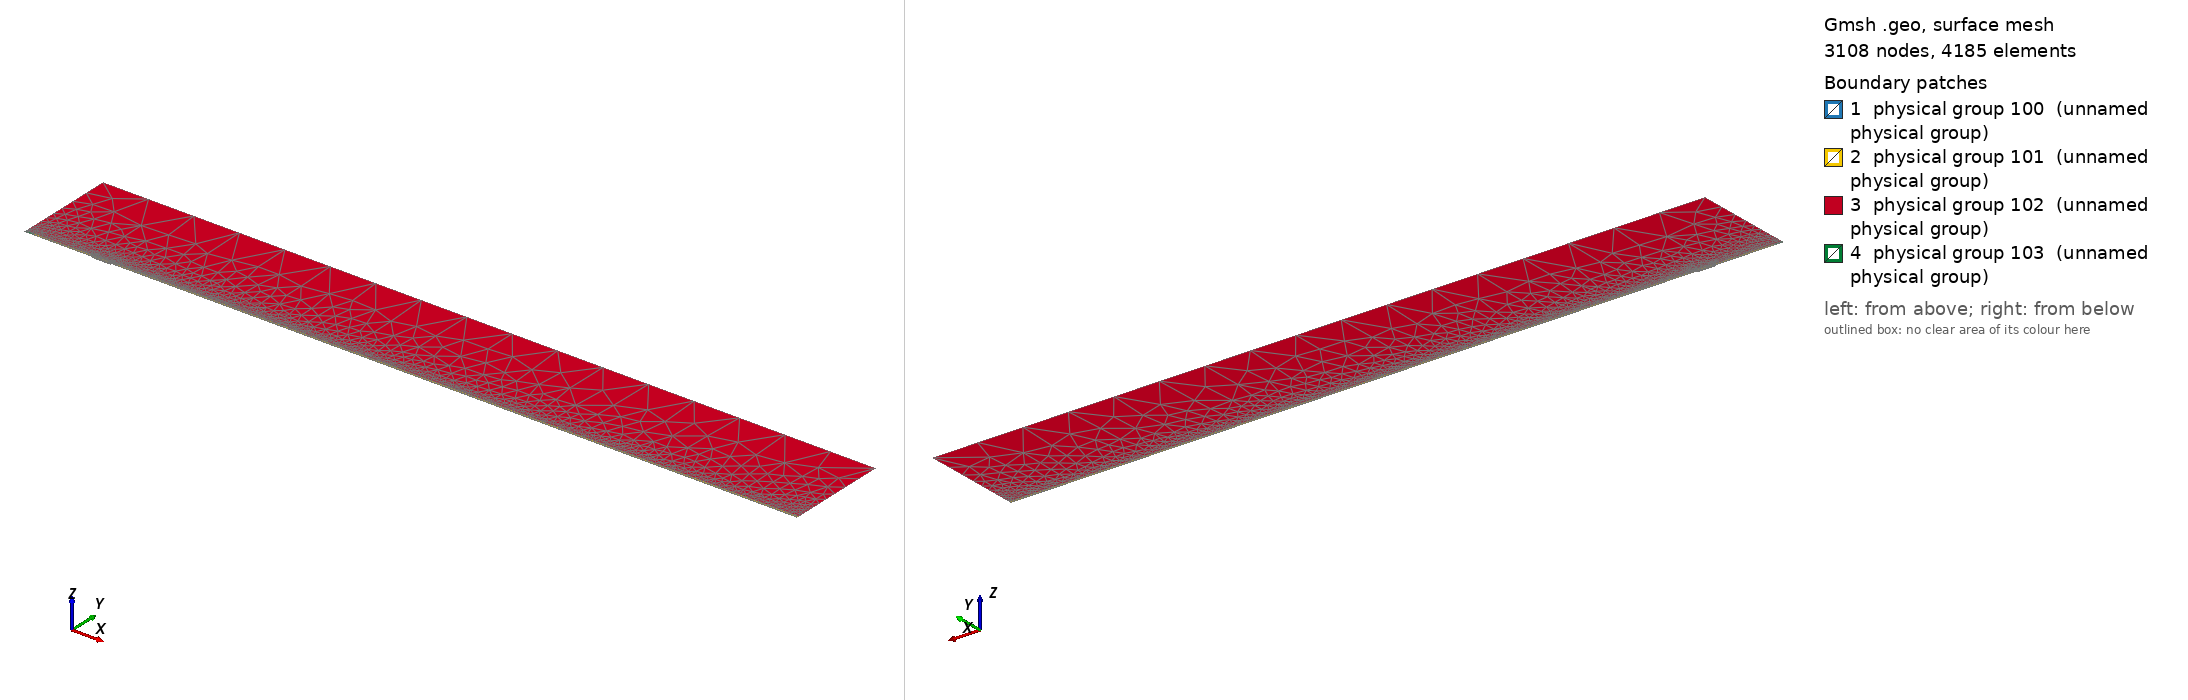

Gmsh geometry script, surface-meshed: 3108 nodes, 4185 surface elements. Boundary patches (legend numbers): 1 physical group 100 (unnamed physical group), 2 physical group 101 (unnamed physical group), 3 physical group 102 (unnamed physical group), 4 physical group 103 (unnamed physical group). Left view from above one corner, right view from below the opposite corner. Legend entries are the model's physical surfaces. The drawing asked Gmsh for element sizes between 1% and 20% of the model's largest extent; the script's own settings can give other sizes.

=== mesh_srcref.geo (drawn) ===
// Macro parameters
deltaStar = 1;
D = 2 * deltaStar; // depth of the gap 
W = 28 * deltaStar; // width of the gap
r = 16; // length of non-constant quads upstream and downstream of the gap
s = 8; // length of non-constant quads left and right inside the gap
BL = 0.25 * deltaStar; // height of the second layer of quad elements
BL_upper = 3.5 * deltaStar; // height of the third layer of quad elements
x0 = 100 * deltaStar; // x distance from inflow to gap
lengthOutflow = 1000 * deltaStar; // length after the gap
x3 = W + lengthOutflow; // last point of the domain
height = 150 * deltaStar; // height of the triangular region
triagHeightRegion_inflow = height - BL - BL_upper; // height of the triangular region

// Micro parameters
dx = 0.2; // dx of square elements near the leading and trailing edge of the gap (most resolution-demanding points in the domain)
dy = 1.25 * dx; 
size_triag_v_top = 64; // size of the elements in the upper triangular region

// All the value below are between 0 and 1. =1  means the elements are all equal in size. Avoid using values very close to 1, because we dividing by log(p) in the formula.
dy_in_v_right = 1.5; // heighest quad in the upper layer of quads, in the right part of the gap
dy_in_v_left = 1.75; // heighest quad in the upper layer of quads, in the left part of the gap

// fit (check the file scripts/fit_gmsh.py for more details)
p_in_v_left = 1.0335663036230878 - 1.0234149444433507/(W - 0.8098798097181781)^0.5991729377115732; // densitiy concentration of elements inside the gap, vertically, near the left wall.
p_in_v_right = 1.008073572191136 - 1.1471875292840257/(W - 1.2941255994826328)^0.7890392764815325; // densitiy concentration of elements inside the gap, vertically, near the right wall.
p_in_h_bottom = 0.9; // densitiy concentration of elements inside the gap, horizontally. 
p_in_h_top = 0.9; // densitiy concentration of elements inside the gap, horizontally. 

p_out_h = 0.5; // densitiy concentration of elements outside the gap, horizontally.
p_out_h_upper = 0.5; // densitiy concentration of elements outside the gap, horizontally on the upper layer of quads
p_out_v_inflow_dense = 0.8; // densitiy concentration of elements outside the gap, vertically, near the inflow and the gap
p_out_v_inflow_sparse = 0.99; // densitiy concentration of elements outside the gap, vertically, near the inflow and far from the gap
p_out_v_outflow_dense = 0.9; // densitiy concentration of elements outside the gap, vertically, near the outflow and the gap
p_out_v_outflow_sparse = 0.995; // densitiy concentration of elements outside the gap, vertically, near the outflow and far from the gap
p_triag_h_inflow = 0.8; // densitiy concentration of elements in the triangular region of the domain, horizontally.
p_triag_h_outflow = p_triag_h_inflow; // densitiy concentration of elements in the triangular region of the domain, horizontally.

enlarge_triag_inflow = 1.1; // heigher the value, larger the elements in the triangular region near the inflow
enlarge_triag_outflow = 1.1; // heigher the value, larger the elements in the triangular region near the outflow

// Automated parameters 
a_in_v_right = dx / (W / 2);
a_in_v_left = dx / (W / 2);
a_in_h_bottom = dy / (D / 2);
a_in_h_top = dx / (D / 2);
a_out_h = dx / BL;
a_out_v_inflow_dense = dx / r;
a_out_v_outflow_dense = dx / r;

// for the derivation of the formula, see file 20250123_gmshFormula.md in the docs folder
N_in_v_right = Ceil( Log (a_in_v_right / (1 - p_in_v_right + a_in_v_right * p_in_v_right)) / Log(p_in_v_right) );
N_in_v_left = Ceil( Log (a_in_v_left / (1 - p_in_v_left + a_in_v_left * p_in_v_left)) / Log(p_in_v_left) );
N_in_h_bottom = Ceil( Log (a_in_h_bottom / (1 - p_in_h_bottom + a_in_h_bottom * p_in_h_bottom)) / Log(p_in_h_bottom) );
N_in_h_top = Ceil( Log (a_in_h_top / (1 - p_in_h_top + a_in_h_top * p_in_h_top)) / Log(p_in_h_top) );
N_out_h = Ceil( Log (a_out_h / (1 - p_out_h + a_out_h * p_out_h)) / Log(p_out_h) ) + 1; // + 1 is to correct the fact that the distance is too small to properly approximate the dx length
N_out_v_inflow_dense = Ceil( Log (a_out_v_inflow_dense / (1 - p_out_v_inflow_dense + a_out_v_inflow_dense * p_out_v_inflow_dense)) / Log(p_out_v_inflow_dense) );
N_out_v_outflow_dense = Ceil( Log (a_out_v_outflow_dense / (1 - p_out_v_outflow_dense + a_out_v_outflow_dense * p_out_v_outflow_dense)) / Log(p_out_v_outflow_dense) );

p_for_a_out_v_inflow_sparse_computation = p_out_v_inflow_dense;
p_for_a_out_v_outflow_sparse_computation = (p_out_v_outflow_dense + p_out_v_outflow_dense) / 2;
a_out_v_inflow_sparse = r / (x0 - r) * (1 - p_for_a_out_v_inflow_sparse_computation) / (1 - p_for_a_out_v_inflow_sparse_computation^(N_out_v_inflow_dense + 1));
a_out_v_outflow_sparse = r / (lengthOutflow - r) * (1 - p_for_a_out_v_outflow_sparse_computation) / (1 - p_for_a_out_v_outflow_sparse_computation^(N_out_v_outflow_dense + 1));

N_out_v_inflow_sparse = Ceil( Log(a_out_v_inflow_sparse / (1 - p_out_v_inflow_sparse + a_out_v_inflow_sparse * p_out_v_inflow_sparse)) / Log(p_out_v_inflow_sparse) );
N_out_v_outflow_sparse = Ceil( Log(a_out_v_outflow_sparse / (1 - p_out_v_outflow_sparse + a_out_v_outflow_sparse * p_out_v_outflow_sparse)) / Log(p_out_v_outflow_sparse) );


// second layer of quads
a_out_h_upper = (BL) / (BL_upper) * (1 - p_out_h) / (1 - p_out_h^(N_out_h + 1));
N_out_h_upper = Ceil( Log(a_out_h_upper / (1 - p_out_h_upper + a_out_h_upper * p_out_h_upper)) / Log(p_out_h_upper) );

// ---------------------------
// for triangular region
// ---------------------------
a_triag_h_inflow = (BL_upper) / (triagHeightRegion_inflow) * (1 - p_out_h_upper) / (1 - p_out_h_upper^(N_out_h_upper + 1));
a_triag_h_outflow = a_triag_h_inflow;
N_triag_v_top = Ceil( (x3 + x0) / size_triag_v_top ); // we assume p_triag_v = 1, otherwise the formula is different
N_triag_h_inflow = Ceil( Log(a_triag_h_inflow / (1 - p_triag_h_inflow + a_triag_h_inflow * p_triag_h_inflow)) / Log(p_triag_h_inflow) );
N_triag_h_outflow = Ceil( Log(a_triag_h_outflow / (1 - p_triag_h_outflow + a_triag_h_outflow * p_triag_h_outflow)) / Log(p_triag_h_outflow) );
N_triag_h_inflow = Ceil( N_triag_h_inflow / enlarge_triag_inflow );
N_triag_h_outflow = Ceil( N_triag_h_outflow / enlarge_triag_outflow );

L_sp = x0 - r;
l0_sp = L_sp * (1 - p_out_v_inflow_sparse) / (1 - p_out_v_inflow_sparse^(N_out_v_inflow_sparse - 1));
j_patch = Round(Log(1 - 12 * (1 - p_out_v_inflow_sparse) / l0_sp) / Log(p_out_v_inflow_sparse));
xa = -x0 + l0_sp * (1 - p_out_v_inflow_sparse^j_patch) / (1 - p_out_v_inflow_sparse);
Printf("source patch: j = %g, xa = %g", j_patch, xa);
Point(1) = {-x0, 0, 0};
Point(101) = {xa, 0, 0};
Point(102) = {xa, BL, 0};
Point(103) = {xa, BL + BL_upper, 0};
Point(2) = {0,0,0};
Point(3) = {0,-D,0};
Point(4) = {W,-D,0};
Point(5) = {W,0,0};
Point(6) = {x3,0,0};
Point(8) = {x3,height,0};
Point(7) = {x3,BL,0};
Point(9) = {-x0,height,0};
Point(10) = {-x0,BL,0};
Point(11) = {0,BL,0};
Point(12) = {W,BL,0};
Point(13) = {W/2,0,0};
Point(14) = {W/2,BL,0};
Point(15) = {0,-D/2,0};
Point(16) = {W/2,-D,0};
Point(17) = {W,-D/2,0};
Point(18) = {-r,0,0};
Point(19) = {-r,BL,0};
Point(20) = {W + r,0,0};
Point(21) = {W + r,BL,0};
Point(22) = {-x0,BL+BL_upper,0};
Point(23) = {-r,BL+BL_upper,0};
Point(24) = {W + r,BL+BL_upper,0};
Point(25) = {x3,BL+BL_upper,0};
Point(26) = {0,BL+BL_upper,0};
Point(27) = {W/2,BL+BL_upper,0};
Point(28) = {W,BL+BL_upper,0};

Line(1) = {101,18};
Line(101) = {1,101};
Line(2) = {2,15};
Line(3) = {3,16};
Line(4) = {4,17};
Line(5) = {5,20};
Line(6) = {6,7};
Line(7) = {7,25};
Line(8) = {8,9};
Line(9) = {9,22};
Line(10) = {102,19};
Line(11) = {10,1};
Line(12) = {11,14};
Line(13) = {12,21};
Line(14) = {2,13};
Line(15) = {15,3};
Line(16) = {16,4};
Line(17) = {17,5};
Line(18) = {13,5};
Line(19) = {14,12};
Line(20) = {18,2};
Line(21) = {20,6};
Line(22) = {21,7};
Line(23) = {19,11};
Line(24) = {22,10};
Line(25) = {25,8};
Line(26) = {25,24};
Line(27) = {103,23};
Line(103) = {22,103};
Line(104) = {102,101};
Line(105) = {103,102};
Line(30) = {23,26};
Line(31) = {26,27};
Line(32) = {27,28};
Line(33) = {28,24};

// outer quads
Curve Loop(1) = {5, 21, 6, -22, -13, -19, -12, -23, -10, 104, 1, 20, 14, 18};
Plane Surface(1) = {1};

// inside gap
Curve Loop(2) = {2, 15, 3, 16, 4, 17, -18, -14};
Plane Surface(2) = {2};

// triangular region
Curve Loop(3) = {-26, 25, 8, 9, 103, 27, 30, 31,32,33};
Plane Surface(3) = {3};

// 3rd layer of quads
Curve Loop(4) = {-105, 27, 30, 31,32,33, -26,-7,-22,-13,-19,-12,-23,-10};

Plane Surface(4) = {4};

// source patch
Curve Loop(5) = {101, -104, -105, -103, 24, 11};
Plane Surface(5) = {5};


// This defines the surfaces that will be meshed with quad elements
Transfinite Surface {1} = {101, 6, 7, 102};
Transfinite Surface {2} = {3, 4, 5, 2}; // number '2' must match the number '2' of plane surface
Transfinite Surface {4} = {7, 25, 103, 102};

Transfinite Curve {18, 16, 19,32} = N_in_v_right Using Progression p_in_v_right;
Transfinite Curve {-14, -3, -12, -31} = N_in_v_left Using Progression p_in_v_left;

Transfinite Curve {15, -4} = N_in_h_bottom Using Progression p_in_h_bottom;
Transfinite Curve {-2, 17} = N_in_h_top Using Progression p_in_h_top;


Transfinite Curve {11, 104, -6} = N_out_h Using Progression p_out_h;
Transfinite Curve {24, 105, -7} = N_out_h_upper Using Progression p_out_h_upper;
Transfinite Curve {10, 1, 27} = N_out_v_inflow_sparse - j_patch Using Progression p_out_v_inflow_sparse;
Transfinite Curve {103} = j_patch + 1 Using Progression p_out_v_inflow_sparse; // top of the patch keeps the original nodes (triangle region unchanged)
Transfinite Curve {20, 23, 30} = N_out_v_inflow_dense Using Progression p_out_v_inflow_dense;
Transfinite Curve {-21, -22, 26} = N_out_v_outflow_sparse Using Progression p_out_v_outflow_sparse;
Transfinite Curve {-5, -13,-33} = N_out_v_outflow_dense Using Progression p_out_v_outflow_dense;

Recombine Surface {1, 2, 4};

// for triangluar region
Transfinite Curve {8} = N_triag_v_top Using Progression 1;
Transfinite Curve {-25} = N_triag_h_outflow Using Progression p_triag_h_outflow;
Transfinite Curve {9} = N_triag_h_inflow Using Progression p_triag_h_inflow;


// defining boundary
Physical Curve(1) = {9,24,11}; // inlet
Physical Curve(2) = {7,25,6}; // outlet
Physical Curve(3) = {8}; // top
Physical Curve(4) = {101, 1, 20, 2, 15, 3, 16, 4, 17, 5, 21}; // wall


Physical Surface(100) = {1};
Physical Surface(101) = {2, 4};
Physical Surface(102) = {3};

// ---- source refinement patch (scripts/refineSourceMesh.py) ----
Point(200) = {-95.0, 0.5, 0};
Point{200} In Surface{5};
Field[1] = Distance; Field[1].PointsList = {200};
Field[2] = Threshold; Field[2].InField = 1; Field[2].SizeMin = 0.05; Field[2].SizeMax = 1.0;
Field[2].DistMin = 0.35; Field[2].DistMax = 4.1499999999999995;
Field[3] = Distance; Field[3].CurvesList = {101}; Field[3].Sampling = 400;
Field[4] = Threshold; Field[4].InField = 3; Field[4].SizeMin = 0.12; Field[4].SizeMax = 1.0;
Field[4].DistMin = 0; Field[4].DistMax = 2.5142857142857147;
Field[5] = Min; Field[5].FieldsList = {2, 4};
Field[6] = Restrict; Field[6].InField = 5; Field[6].SurfacesList = {5};
Background Field = 6;
MeshAlgorithm Surface {5} = 6;
Physical Surface(103) = {5};
